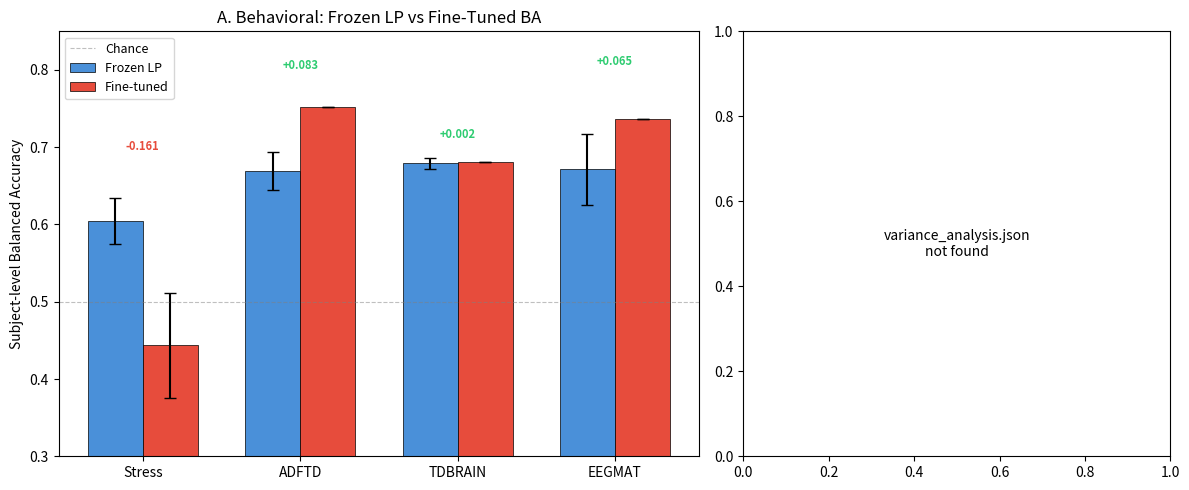

Reproduce this figure in Python.
"""Build the core erosion-evidence figure: Frozen LP vs FT BA across datasets.

Two-panel figure:
  Panel A: Grouped bar chart of Frozen LP BA vs FT BA per dataset.
           Error bars show multi-seed std where available.
  Panel B: Representation-level pooled label fraction (ω²_label)
           Frozen vs FT per dataset (Stress/ADFTD/TDBRAIN).
           EEGMAT omitted (within-subject design uses crossed decomposition).

Run from project root:
    /raid/jupyter-linjimmy1003.md10/.conda/envs/stress/bin/python \
        scripts/build_erosion_figure.py

Outputs:
    paper/figures/erosion_evidence.pdf
    paper/figures/erosion_evidence.png
"""
from __future__ import annotations

import json
import sys
from pathlib import Path

import matplotlib
matplotlib.use("Agg")
import matplotlib.pyplot as plt
import numpy as np

# -----------------------------------------------------------------------
# Data
# -----------------------------------------------------------------------

# Behavioral-level: Frozen LP BA vs FT BA (multi-seed where available)
BEHAVIORAL = {
    "Stress": {
        "frozen_mean": 0.6049, "frozen_std": 0.0299, "frozen_n": 8,
        "ft_mean": 0.4434, "ft_std": 0.0677, "ft_n": 3,
        "mode": "erosion",
    },
    "ADFTD": {
        "frozen_mean": 0.6694, "frozen_std": 0.0248, "frozen_n": 3,
        "ft_mean": 0.7521, "ft_std": 0.0, "ft_n": 1,
        "mode": "injection",
    },
    "TDBRAIN": {
        "frozen_mean": 0.6794, "frozen_std": 0.0073, "frozen_n": 3,
        "ft_mean": 0.6812, "ft_std": 0.0, "ft_n": 1,
        "mode": "silent erosion",
    },
    "EEGMAT": {
        "frozen_mean": 0.6713, "frozen_std": 0.0458, "frozen_n": 3,
        "ft_mean": 0.7361, "ft_std": 0.0, "ft_n": 1,
        "mode": "mild injection",
    },
}

# Try to load from analysis JSON if available
EROSION_JSON = Path("results/studies/2026-04-10_stress_erosion/analysis.json")
VA_JSON = Path("paper/figures/variance_analysis.json")


def load_representation_data():
    """Load ω²_label from variance_analysis.json for Stress/ADFTD/TDBRAIN."""
    if not VA_JSON.is_file():
        return None
    va = json.load(open(VA_JSON))
    rep = {}
    for name in ["Stress", "ADFTD", "TDBRAIN"]:
        ds = va.get("datasets", {}).get(name)
        if ds is None:
            continue
        fz = ds["analysis"]["frozen"]["nested_omega2"]["label"]
        ft = ds["analysis"]["ft_pooled"]["nested_omega2"]["label"]
        rep[name] = {"frozen": fz, "ft": ft}
    return rep


def build_figure():
    rep_data = load_representation_data()

    fig, axes = plt.subplots(1, 2, figsize=(12, 5), gridspec_kw={"width_ratios": [3, 2]})

    # --- Panel A: Behavioral BA ---
    ax = axes[0]
    datasets = list(BEHAVIORAL.keys())
    x = np.arange(len(datasets))
    w = 0.35

    frozen_means = [BEHAVIORAL[d]["frozen_mean"] for d in datasets]
    frozen_errs = [BEHAVIORAL[d]["frozen_std"] for d in datasets]
    ft_means = [BEHAVIORAL[d]["ft_mean"] for d in datasets]
    ft_errs = [BEHAVIORAL[d]["ft_std"] for d in datasets]

    bars_fz = ax.bar(x - w/2, frozen_means, w, yerr=frozen_errs, label="Frozen LP",
                     color="#4a90d9", capsize=4, edgecolor="black", linewidth=0.5)
    bars_ft = ax.bar(x + w/2, ft_means, w, yerr=ft_errs, label="Fine-tuned",
                     color="#e74c3c", capsize=4, edgecolor="black", linewidth=0.5)

    ax.axhline(0.5, color="gray", linestyle="--", linewidth=0.8, alpha=0.5, label="Chance")
    ax.set_ylabel("Subject-level Balanced Accuracy")
    ax.set_xticks(x)
    ax.set_xticklabels(datasets)
    ax.set_ylim(0.3, 0.85)
    ax.legend(loc="upper left", fontsize=9)
    ax.set_title("A. Behavioral: Frozen LP vs Fine-Tuned BA")

    # Annotate deltas
    for i, d in enumerate(datasets):
        delta = BEHAVIORAL[d]["ft_mean"] - BEHAVIORAL[d]["frozen_mean"]
        ypos = max(BEHAVIORAL[d]["frozen_mean"], BEHAVIORAL[d]["ft_mean"]) + \
               max(BEHAVIORAL[d]["frozen_std"], BEHAVIORAL[d]["ft_std"]) + 0.02
        sign = "+" if delta > 0 else ""
        color = "#2ecc71" if delta > 0 else "#e74c3c"
        ax.text(i, ypos, f"{sign}{delta:.3f}", ha="center", va="bottom",
                fontsize=8, fontweight="bold", color=color)

    # --- Panel B: Representation ω²_label ---
    ax2 = axes[1]
    if rep_data:
        rep_datasets = [d for d in ["Stress", "ADFTD", "TDBRAIN"] if d in rep_data]
        x2 = np.arange(len(rep_datasets))

        fz_vals = [rep_data[d]["frozen"] * 100 for d in rep_datasets]
        ft_vals = [rep_data[d]["ft"] * 100 for d in rep_datasets]

        ax2.bar(x2 - w/2, fz_vals, w, label="Frozen", color="#4a90d9",
                edgecolor="black", linewidth=0.5)
        ax2.bar(x2 + w/2, ft_vals, w, label="Fine-tuned", color="#e74c3c",
                edgecolor="black", linewidth=0.5)

        ax2.set_ylabel(r"Pooled label fraction $\omega^2_{\mathrm{label}}$ (%)")
        ax2.set_xticks(x2)
        ax2.set_xticklabels(rep_datasets)
        ax2.legend(loc="upper left", fontsize=9)
        ax2.set_title(r"B. Representation: $\omega^2_{\mathrm{label}}$")

        for i, d in enumerate(rep_datasets):
            delta = rep_data[d]["ft"] - rep_data[d]["frozen"]
            ypos = max(fz_vals[i], ft_vals[i]) + 0.3
            sign = "+" if delta > 0 else ""
            color = "#2ecc71" if delta > 0 else "#e74c3c"
            ax2.text(i, ypos, f"{sign}{delta*100:.2f}pp", ha="center", va="bottom",
                     fontsize=8, fontweight="bold", color=color)
    else:
        ax2.text(0.5, 0.5, "variance_analysis.json\nnot found",
                 ha="center", va="center", transform=ax2.transAxes)

    plt.tight_layout()

    out_dir = Path("paper/figures")
    out_dir.mkdir(parents=True, exist_ok=True)
    fig.savefig(out_dir / "erosion_evidence.pdf", bbox_inches="tight")
    fig.savefig(out_dir / "erosion_evidence.png", dpi=200, bbox_inches="tight")
    plt.close()
    print(f"→ {out_dir / 'erosion_evidence.pdf'}")
    print(f"→ {out_dir / 'erosion_evidence.png'}")


if __name__ == "__main__":
    build_figure()
